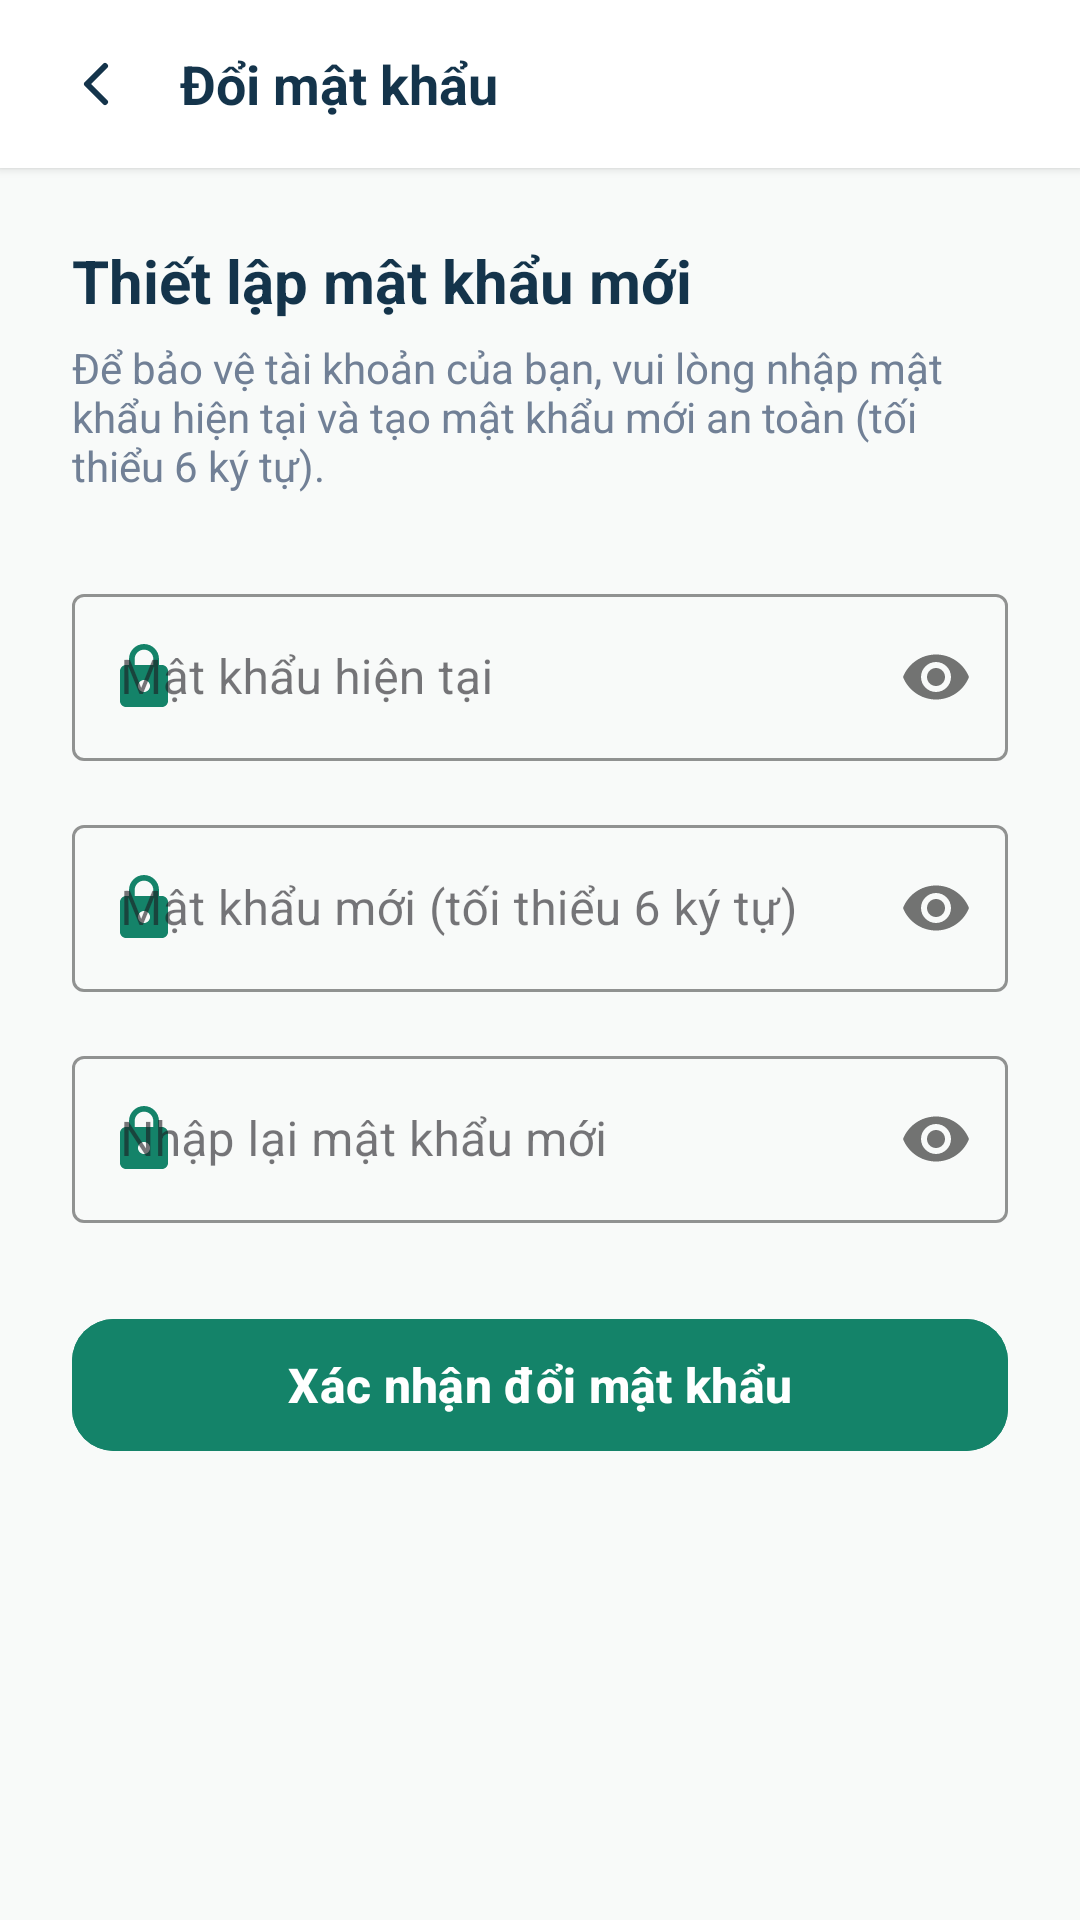

Produce the Android XML layout that renders to this screen, including the resource entries it uses.
<!-- AndroidManifest.xml: application theme Theme.RentHub -->
<!-- res/layout/activity_change_password.xml -->
<?xml version="1.0" encoding="utf-8"?>
<LinearLayout xmlns:android="http://schemas.android.com/apk/res/android"
    xmlns:app="http://schemas.android.com/apk/res-auto"
    android:layout_width="match_parent"
    android:layout_height="match_parent"
    android:background="#F8FAF9"
    android:orientation="vertical">

    
    <LinearLayout
        android:layout_width="match_parent"
        android:layout_height="56dp"
        android:background="#FFFFFF"
        android:elevation="2dp"
        android:gravity="center_vertical"
        android:orientation="horizontal"
        android:paddingHorizontal="12dp">

        <ImageButton
            android:id="@+id/btnBack"
            android:layout_width="40dp"
            android:layout_height="40dp"
            android:background="?attr/selectableItemBackgroundBorderless"
            android:contentDescription="Quay lại"
            android:src="@drawable/rh_ic_back"
            app:tint="#14344B" />

        <TextView
            android:layout_width="0dp"
            android:layout_height="wrap_content"
            android:layout_marginStart="8dp"
            android:layout_weight="1"
            android:text="Đổi mật khẩu"
            android:textColor="#14344B"
            android:textSize="18sp"
            android:textStyle="bold" />
    </LinearLayout>

    <ScrollView
        android:layout_width="match_parent"
        android:layout_height="match_parent"
        android:fillViewport="true"
        android:scrollbars="none">

        <LinearLayout
            android:layout_width="match_parent"
            android:layout_height="wrap_content"
            android:orientation="vertical"
            android:padding="24dp">

            <TextView
                android:layout_width="match_parent"
                android:layout_height="wrap_content"
                android:text="Thiết lập mật khẩu mới"
                android:textColor="#14344B"
                android:textSize="20sp"
                android:textStyle="bold" />

            <TextView
                android:layout_width="match_parent"
                android:layout_height="wrap_content"
                android:layout_marginTop="6dp"
                android:text="Để bảo vệ tài khoản của bạn, vui lòng nhập mật khẩu hiện tại và tạo mật khẩu mới an toàn (tối thiểu 6 ký tự)."
                android:textColor="#718096"
                android:textSize="14sp" />

            
            <com.google.android.material.textfield.TextInputLayout
                style="@style/Widget.MaterialComponents.TextInputLayout.OutlinedBox"
                android:layout_width="match_parent"
                android:layout_height="wrap_content"
                android:layout_marginTop="28dp"
                android:hint="Mật khẩu hiện tại"
                app:boxStrokeColor="#148369"
                app:passwordToggleEnabled="true"
                app:startIconDrawable="@drawable/ic_lock"
                app:startIconTint="#148369">

                <com.google.android.material.textfield.TextInputEditText
                    android:id="@+id/edtCurrentPassword"
                    android:layout_width="match_parent"
                    android:layout_height="wrap_content"
                    android:inputType="textPassword"
                    android:textColor="#14344B" />
            </com.google.android.material.textfield.TextInputLayout>

            
            <com.google.android.material.textfield.TextInputLayout
                style="@style/Widget.MaterialComponents.TextInputLayout.OutlinedBox"
                android:layout_width="match_parent"
                android:layout_height="wrap_content"
                android:layout_marginTop="16dp"
                android:hint="Mật khẩu mới (tối thiểu 6 ký tự)"
                app:boxStrokeColor="#148369"
                app:passwordToggleEnabled="true"
                app:startIconDrawable="@drawable/ic_lock"
                app:startIconTint="#148369">

                <com.google.android.material.textfield.TextInputEditText
                    android:id="@+id/edtNewPassword"
                    android:layout_width="match_parent"
                    android:layout_height="wrap_content"
                    android:inputType="textPassword"
                    android:textColor="#14344B" />
            </com.google.android.material.textfield.TextInputLayout>

            
            <com.google.android.material.textfield.TextInputLayout
                style="@style/Widget.MaterialComponents.TextInputLayout.OutlinedBox"
                android:layout_width="match_parent"
                android:layout_height="wrap_content"
                android:layout_marginTop="16dp"
                android:hint="Nhập lại mật khẩu mới"
                app:boxStrokeColor="#148369"
                app:passwordToggleEnabled="true"
                app:startIconDrawable="@drawable/ic_lock"
                app:startIconTint="#148369">

                <com.google.android.material.textfield.TextInputEditText
                    android:id="@+id/edtConfirmNewPassword"
                    android:layout_width="match_parent"
                    android:layout_height="wrap_content"
                    android:inputType="textPassword"
                    android:textColor="#14344B" />
            </com.google.android.material.textfield.TextInputLayout>

            
            <TextView
                android:id="@+id/tvChangePassError"
                android:layout_width="match_parent"
                android:layout_height="wrap_content"
                android:layout_marginTop="12dp"
                android:textColor="#E53E3E"
                android:textSize="13sp"
                android:visibility="gone" />

            
            <com.google.android.material.button.MaterialButton
                android:id="@+id/btnSubmitChangePassword"
                android:layout_width="match_parent"
                android:layout_height="52dp"
                android:layout_marginTop="28dp"
                android:backgroundTint="#148369"
                android:text="Xác nhận đổi mật khẩu"
                android:textAllCaps="false"
                android:textColor="#FFFFFF"
                android:textSize="16sp"
                android:textStyle="bold"
                app:cornerRadius="14dp" />

        </LinearLayout>
    </ScrollView>
</LinearLayout>
<!-- resources referenced by this layout -->
<resources>
  <!-- drawable ic_lock (drawable) -->
  <vector xmlns:android="http://schemas.android.com/apk/res/android"
      android:width="24dp"
      android:height="24dp"
      android:viewportWidth="24"
      android:viewportHeight="24">
    <path
        android:fillColor="#0D2C42"
        android:pathData="M18,8h-1V6c0,-2.76 -2.24,-5 -5,-5S7,3.24 7,6v2H6c-1.1,0 -2,0.9 -2,2v10c0,1.1 0.9,2 2,2h12c1.1,0 2,-0.9 2,-2V10c0,-1.1 -0.9,-2 -2,-2zm-6,9c-1.1,0 -2,-0.9 -2,-2s0.9,-2 2,-2 2,0.9 2,2 -0.9,2 -2,2zm3.1,-9H8.9V6c0,-1.71 1.39,-3.1 3.1,-3.1 1.71,0 3.1,1.39 3.1,3.1v2z"/>
  </vector>
  <!-- drawable rh_ic_back (drawable) -->
  <?xml version="1.0" encoding="utf-8"?>
  <vector xmlns:android="http://schemas.android.com/apk/res/android"
      android:width="24dp"
      android:height="24dp"
      android:viewportWidth="24"
      android:viewportHeight="24">
  
      <path
          android:fillColor="#00000000"
          android:strokeColor="#148369"
          android:strokeWidth="2"
          android:strokeLineCap="round"
          android:strokeLineJoin="round"
          android:pathData="M15,18 L9,12 L15,6"/>
  </vector>
  <style name="Theme.RentHub" parent="Base.Theme.RentHub" />
  <style name="Base.Theme.RentHub" parent="Theme.Material3.DayNight.NoActionBar">
          
          
      </style>
</resources>
